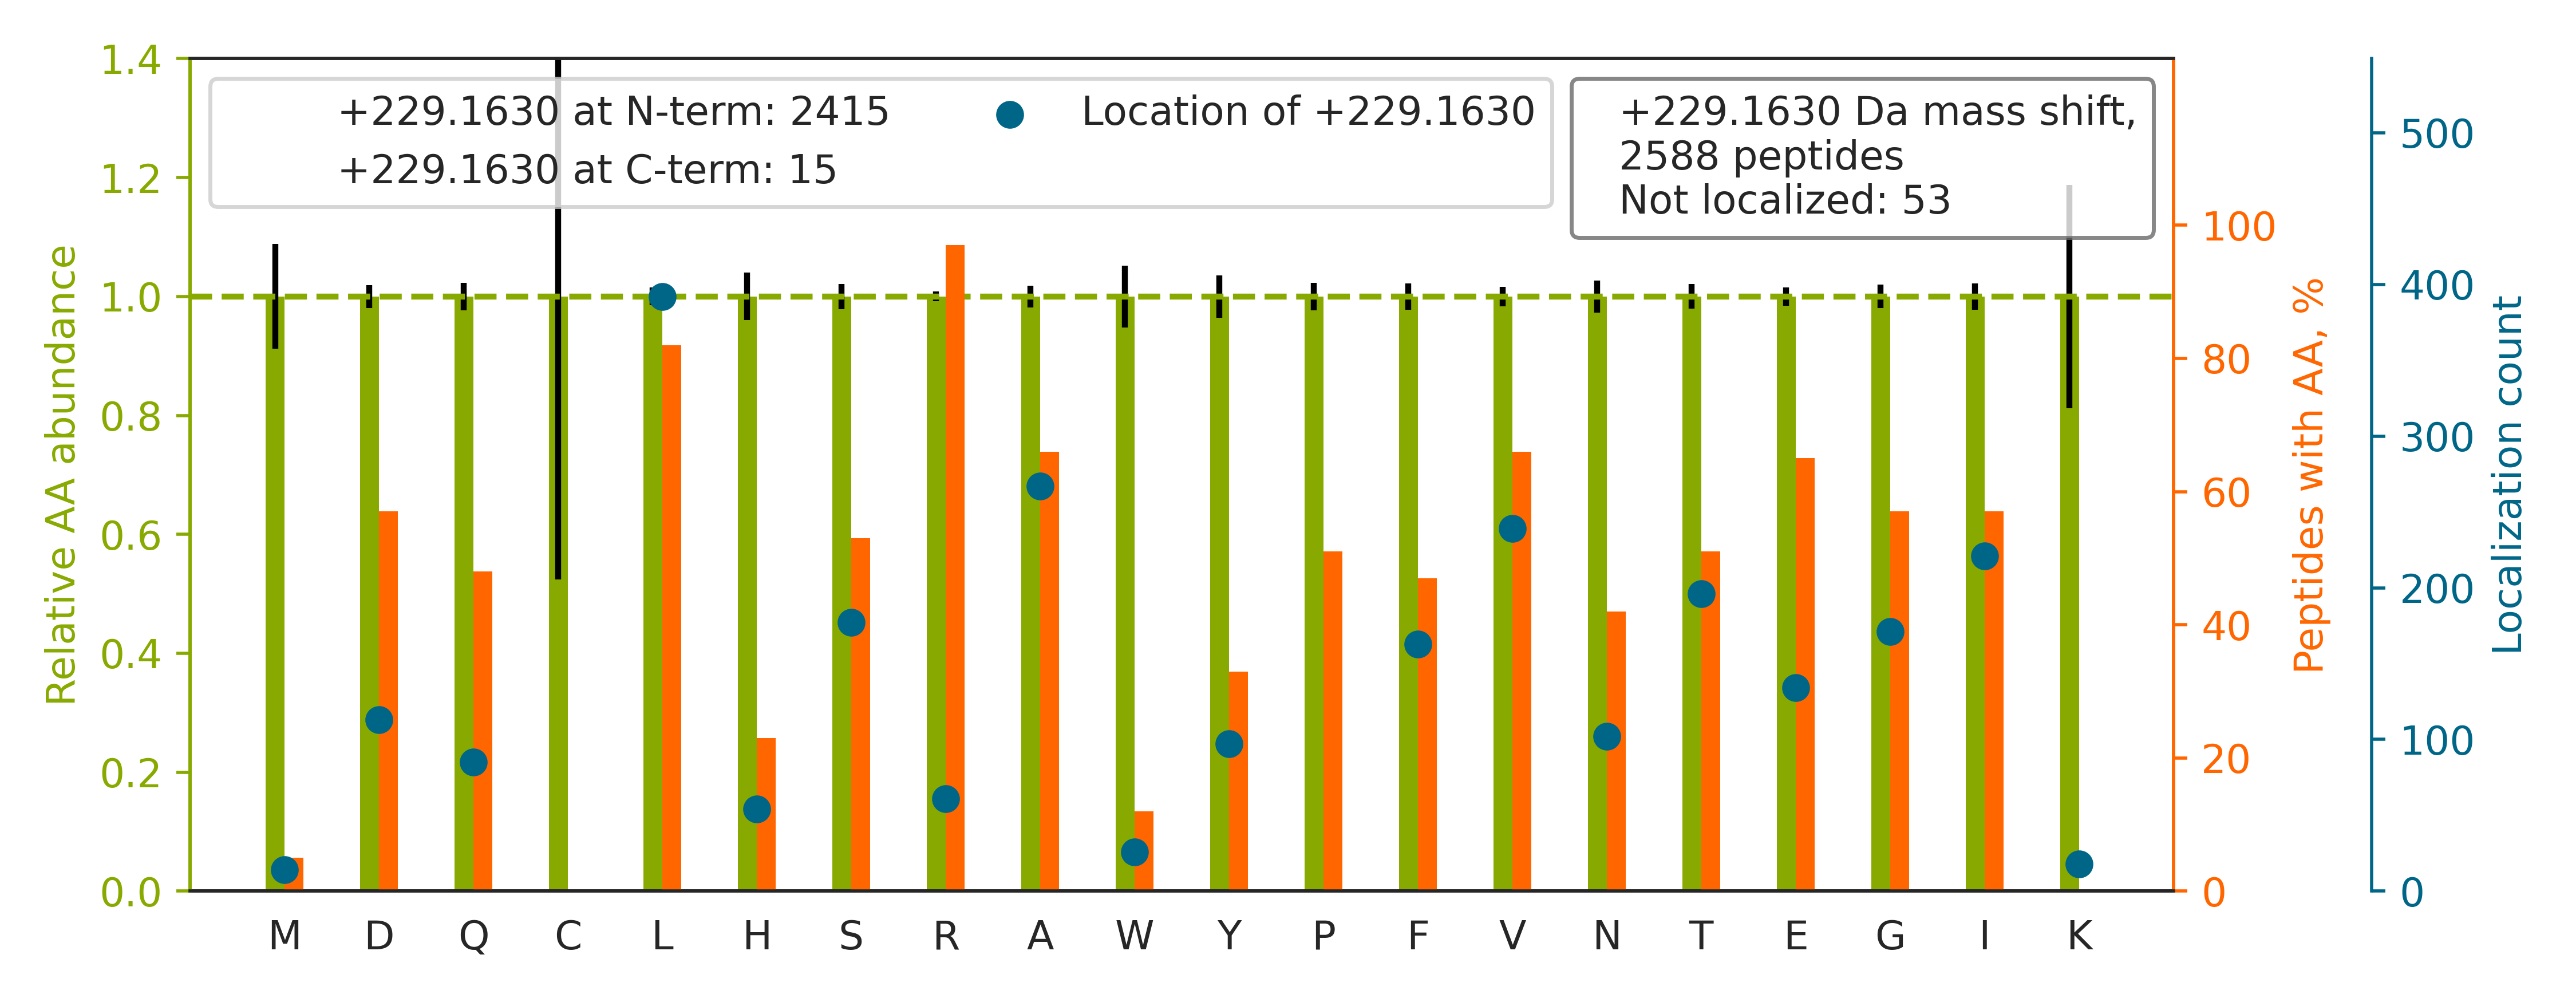

The data file committed next to this chart (first rows):
top isoform	localization score	spectrum
R.EGAT[+229]VYATGTHAQVEDGR.L	0.2937	QEXI22261.12101.12101.3
R.SS[+229]GSPYGGGYGSGGGSGGYGSR.R	0.769	QEXI22261.12201.12201.3
K.S[+229]TAGDTHLGGEDFDNR.M	0.9175	QEXI22261.12693.12693.3
K.I[+229]TPAHDQNDYEVGQR.H	0.9125	QEXI22261.12969.12969.3
K.V[+229]SYGIGDEEHDQEGR.V	0.9038	QEXI22261.13778.13778.3
R.A[+229]TQQQHDFTLTQTADGR.S	0.9927	QEXI22261.13969.13969.3
R.D[+229]LIHDQDEDEEEEEGQR.F	0.9996	QEXI22261.14155.14155.3
R.Q[+229]VQHEESTEGEADHSGYAGELGFR.A	0.9594	QEXI22261.16621.16621.4
R.DGGGVRDEGPAAAGDGLGRPLGPT[+229]PSQSR.F	0.7646	QEXI22261.17708.17708.4
R.V[+229]ILGSEAAQQHPEEVR.G	1	QEXI22261.17852.17852.3
R.N[+229]MGGPYGGGNYGPGGSGGSGGYGGR.S	1.0	QEXI22261.18961.18961.3
K.A[+229]LRTDYNASVSVPDSSGPER.I	0.99	QEXI22261.20651.20651.3
R.GPSAGGGPGS[+229]GTSPQVEWTAR.R	1	QEXI22261.21460.21460.3
K.N[+229]IDDGTSDRPYSHALVAGIDRYPR.K	0.9999	QEXI22261.21741.21741.5
K.I[+229]VRGDQPAASGDSDDDEPPPLPR.L	1	QEXI22261.22377.22377.3
K.HNDDEQYAWES[+229]SAGGSFTVR.T	0.9072	QEXI22261.23604.23604.3
R.LS[+229]GAQADLHIEDGDSIR.F	1	QEXI22261.24352.24352.3
R.S[+229]LGSVQAPSYGARPVSSAASVYAGAGGSGSR.…	0.1246	QEXI22261.25344.25344.4
R.R[+229]AEDGSVIDYELIDQDAR.D	0.9385	QEXI22261.27372.27372.3
R.I[+229]ADPEHDHTGFLTEYVATR.W	1	QEXI22261.27572.27572.3
R.LLAQQS[+229]LNQQYLNHPPPVSR.S	1	QEXI22261.27608.27608.3
K.AENNS[+229]EVGASGYGVPGPTWDR.G	0.7024	QEXI22261.27619.27619.3
R.G[+229]FGDGYNGYGGGPGGGNFGGSPGYGGGR.G	1.0	QEXI22261.28080.28080.3
K.V[+229]INAAHSFYNGTTTLPISDEDRTPR.K	1	QEXI22261.28224.28224.4
K.T[+229]FPTVNPTTGEVIGHVAEGDRADVDR.A	0.9552	QEXI22261.28568.28568.4
K.VAGHPNIVINNAAGNFISPTER.L		QEXI22261.28736.28736.3
K.YVIHT[+229]VGPIAYGEPSASQAAELR.S	1	QEXI22261.30711.30711.3
K.LVQDVANNT[+229]NEEAGDGTTTATVLAR.S	1	QEXI22261.30905.30905.3
R.T[+229]QAVFNHTEDYVLLPDER.T	1	QEXI22261.30991.30991.3
K.L[+229]LAVAATAPPDAPNREEVFDER.A	1	QEXI22261.33043.33043.3
K.L[+229]LVGSEDYGRDLTGVQNLR.K	1	QEXI22261.33212.33212.3
R.LGVGAAT[+229]HVVIYDASDQGLYSAPR.V	0.9	QEXI22261.33848.33848.3
R.L[+229]ASTLVHLGEYQAAVDGAR.K	0.9947	QEXI22261.33952.33952.3
R.S[+229]TPLEENVVDREQIDFLAAR.Q	0.9905	QEXI22261.34388.34388.3
K.A[+229]VLSAEQLRDEEVHAGLGELLR.S	1	QEXI22261.34582.34582.4
K.VT[+229]YHPDGPEGQAYDVDFTPPFR.R	0.9584	QEXI22261.34615.34615.3
R.V[+229]NIAFNYDMPEDSDTYLHR.V	1	QEXI22261.35495.35495.3
R.F[+229]RAPDEPQQAQVPHVWGWEVAGAPALR.L	1	QEXI22261.35851.35851.4
K.DQLQT[+229]FSEEHPVLLTEAPLNPR.K	0.9939	QEXI22261.36164.36164.3
K.I[+229]GEHTPSALAIMENANVLAR.Y	0.9046	QEXI22261.36169.36169.3
R.ISGET[+229]IFVTAPHEATAGIIGVNR.K	1	QEXI22261.36387.36387.4
K.F[+229]NEEHIPDSPFVVPVASPSGDAR.R	0.9994	QEXI22261.36703.36703.3
R.E[+229]GDAHPLGALPVGTLINNVESEPGR.G	0.957	QEXI22261.37016.37016.3
R.V[+229]YAPASTLVDQPYANEGTVVVTER.V	0.9998	QEXI22261.37216.37216.3
K.D[+229]NHLLGTFDLTGIPPAPR.G	0.1519	QEXI22261.37771.37771.3
K.G[+229]LVEPVDVVDNADGTQTVNYVPSR.E	1	QEXI22261.37908.37908.3
R.G[+229]FLWDEGFHQLVVQR.W	1	QEXI22261.38066.38066.3
K.A[+229]VTLHDQGTAQWADLSSQFYLR.E	0.996	QEXI22261.38198.38198.3
R.TTGIVMDSGDGVTHTVPIYEGYALPHAILR.L		QEXI22261.38611.38611.4
R.S[+229]SPGQTPEEGAQALAEFAALHGPALR.A	0.7642	QEXI22261.38613.38613.3
R.F[+229]GGEHVPNSPFQVTALAGDQPSVQPPLR.S	0.8854	QEXI22261.38645.38645.4
K.N[+229]FYNEHEEITNLTPQQLIDLR.H	1	QEXI22261.38749.38749.3
K.LTETVVTEYLNSGNANEAVNGVR.E		QEXI22261.38915.38915.3
K.F[+229]WEVISDEHGIDPTGTYHGDSDLQLER.I	0.9999	QEXI22261.38943.38943.4
R.FQPGET[+229]LTEILETPATSEQEAEHQR.A	0.2172	QEXI22261.39119.39119.3
R.E[+229]AEAAIYHLQLFEELR.R	1	QEXI22261.39132.39132.3
K.H[+229]AVSDPSILDSLDLNEDEREVLINNINR.R	0.9993	QEXI22261.39195.39195.4
K.FWEVIS[+229]DEHGIDPTGTYHGDSDLQLDR.I	0.9999	QEXI22261.39291.39291.4
K.R[+229]FFVNFVVGQDPGSDVAFHFNPR.F	1	QEXI22261.39492.39492.4
R.L[+229]YVELHRGEELGGGQDPVQLLSGFPR.R	0.9997	QEXI22261.39502.39502.4
... 2,528 more rows
